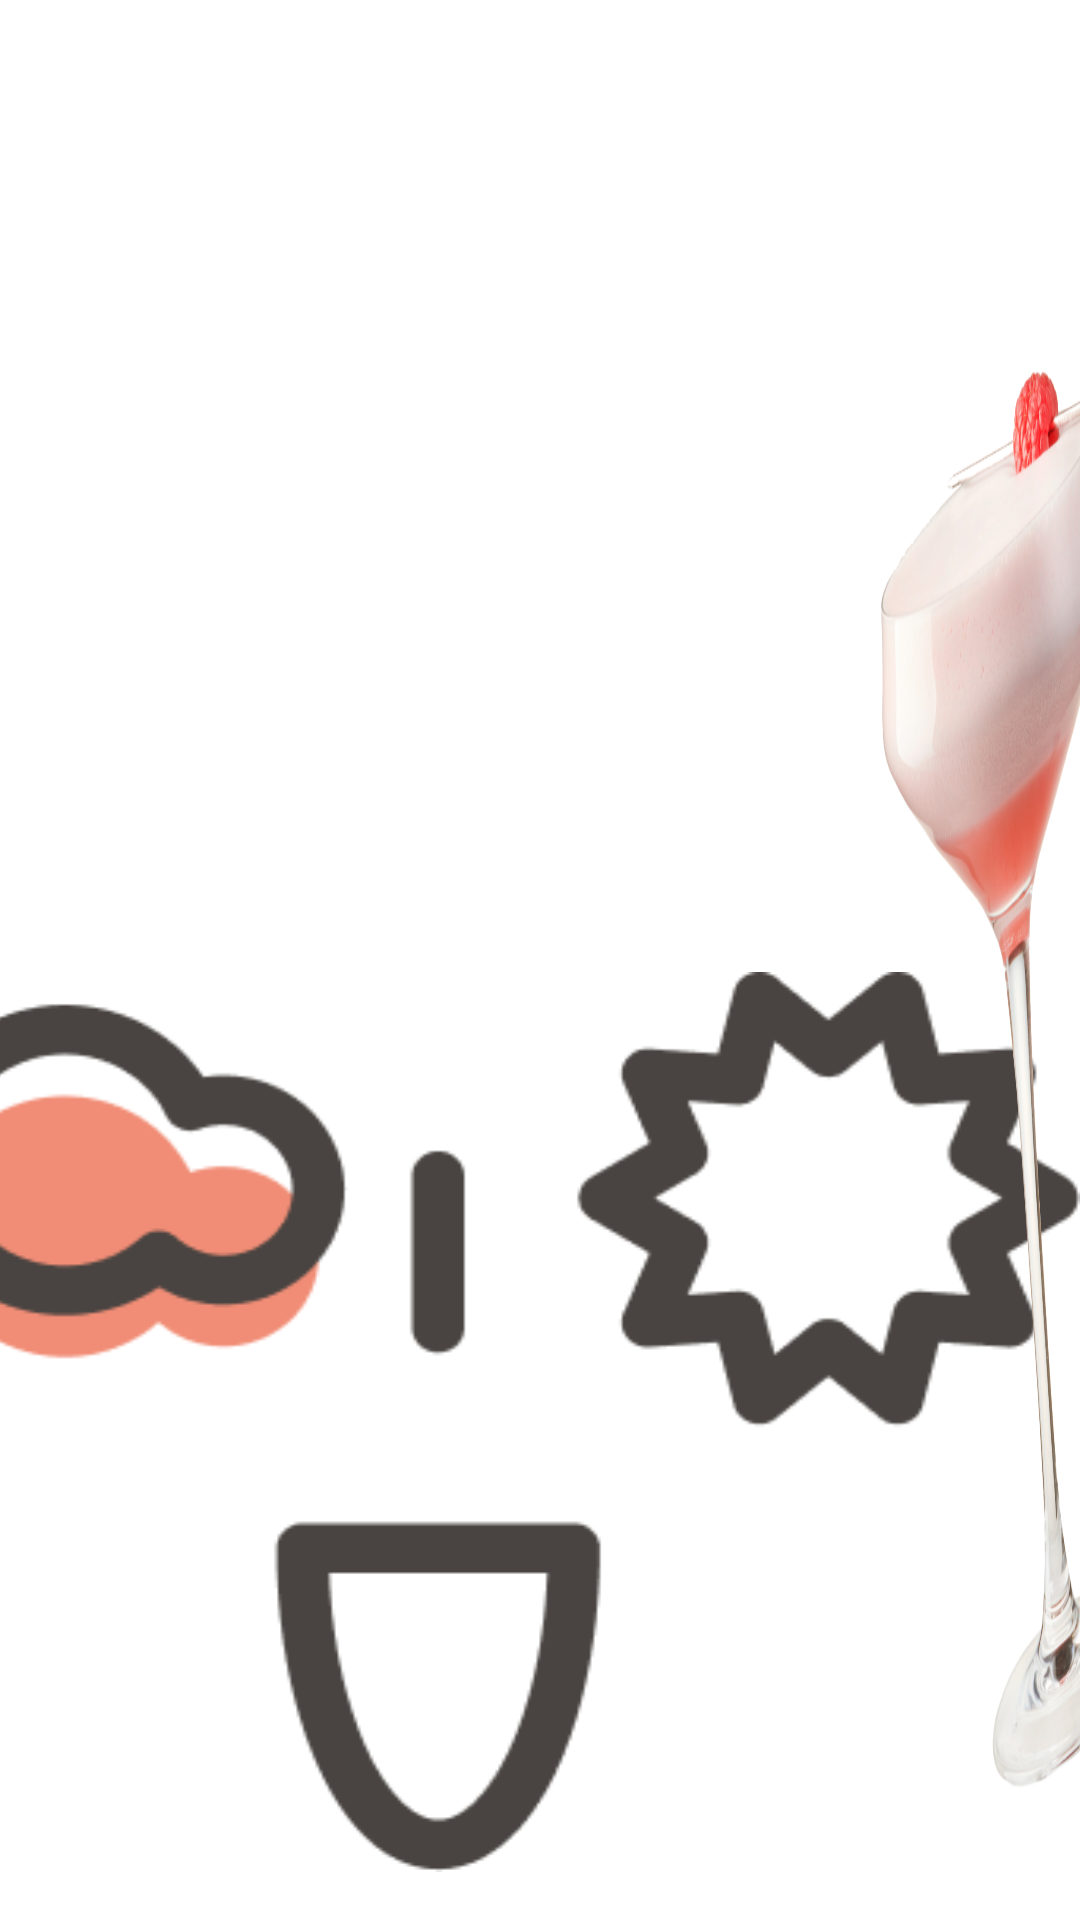

Here is an Android app screen rendered from its layout file. Give the layout XML and the strings, colors and styles it references.
<!-- AndroidManifest.xml: application theme Theme.GraduateProject -->
<!-- res/layout/detail_answer_clover_club.xml -->
<?xml version="1.0" encoding="utf-8"?>
<RelativeLayout
    xmlns:android="http://schemas.android.com/apk/res/android"
    android:layout_width="match_parent"
    android:layout_height="match_parent">

    <RelativeLayout
        android:id="@+id/frame"
        android:layout_width="409.36dp"
        android:layout_height="300.08dp"
        android:layout_alignParentLeft="true"
        android:layout_marginLeft="-35dp"
        android:layout_alignParentTop="true"
        android:layout_marginTop="324dp"
        android:clipToOutline="true"
        android:background="@drawable/face_clover_club"
        />

    <TextView
        android:id="@+id/text_grasshopper"
        android:layout_width="359dp"
        android:layout_height="216dp"
        android:layout_alignParentLeft="true"
        android:layout_marginLeft="156dp"
        android:layout_alignParentTop="true"
        android:layout_marginTop="701dp"
        android:fontFamily="@font/dxhanlgrumstd_regular"
        android:textSize="80dp"
        android:textColor="#F18D76"
        android:text="CLOVER\nCLUB"
        android:lineSpacingExtra="20sp"
        android:gravity="left"
        />

    <View
        android:id="@+id/grasshopper"
        android:layout_width="514dp"
        android:layout_height="1039dp"
        android:layout_alignParentLeft="true"
        android:layout_marginLeft="286.6dp"
        android:layout_alignParentTop="true"
        android:layout_marginTop="80dp"
        android:background="@drawable/clover_club"
        />

</RelativeLayout>
<!-- resources referenced by this layout -->
<resources>
  <!-- drawable clover_club: png bitmap (drawable-v24, 224633 bytes) -->
  <!-- drawable face_clover_club: png bitmap (drawable-v24, 12633 bytes) -->
  <style name="Theme.GraduateProject" parent="Theme.MaterialComponents.DayNight.NoActionBar">
          
          <item name="colorPrimary">@color/purple_500</item>
          <item name="colorPrimaryVariant">@color/purple_700</item>
          <item name="colorOnPrimary">@color/white</item>
          
          <item name="colorSecondary">@color/teal_200</item>
          <item name="colorSecondaryVariant">@color/teal_700</item>
          <item name="colorOnSecondary">@color/black</item>
          
          <item name="android:statusBarColor" tools:targetApi="l">?attr/colorPrimaryVariant</item>
          
      </style>
  <color name="purple_500">#FF6200EE</color>
  <color name="purple_700">#FF3700B3</color>
  <color name="white">#FFFFFFFF</color>
  <color name="teal_200">#FF03DAC5</color>
  <color name="teal_700">#FF018786</color>
  <color name="black">#FF000000</color>
</resources>
